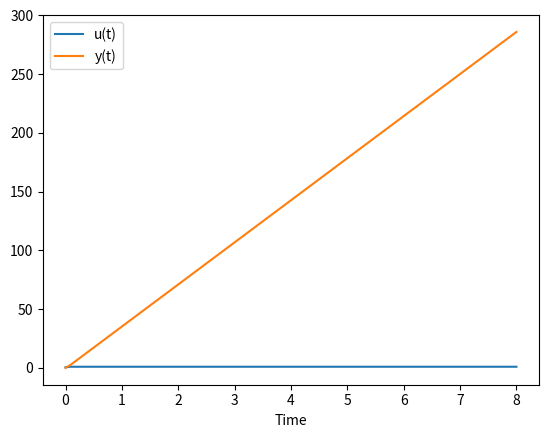

Source code (Python):
import sympy as sym
from sympy.abc import s, t, x, y, z
import numpy as np
from sympy.integrals import inverse_laplace_transform
import matplotlib.pyplot as plt


# Step input
U = 1/s

# Transfer function
K, J, b, R, L = sym.symbols('K J b R L')
G = K/(s*((J*s + b)*(L*s + R) + K**2))
G = G.subs([(K, 0.0274), (J, 3.2284E-6), (b, 3.5077E-6), (R, 4), (L, 2.75E-6)])

# Calculate response
Y = G * U

# Inverse Laplace Transform
u = inverse_laplace_transform(U, s, t)
y = inverse_laplace_transform(Y, s, t)

# generate data for plot
tm = np.linspace(0, 8, 100)
us = np.zeros(len(tm))
ys = np.zeros(len(tm))

# substitute numeric values for u and y
for i in range(len(tm)):
    us[i] += u.subs(t, tm[i])
    ys[i] += y.subs(t, tm[i])

# Plot the results
plt.figure()
plt.plot(tm, us, label='u(t)')
plt.plot(tm, ys, label='y(t)')
plt.legend()
plt.xlabel('Time')
plt.show()
